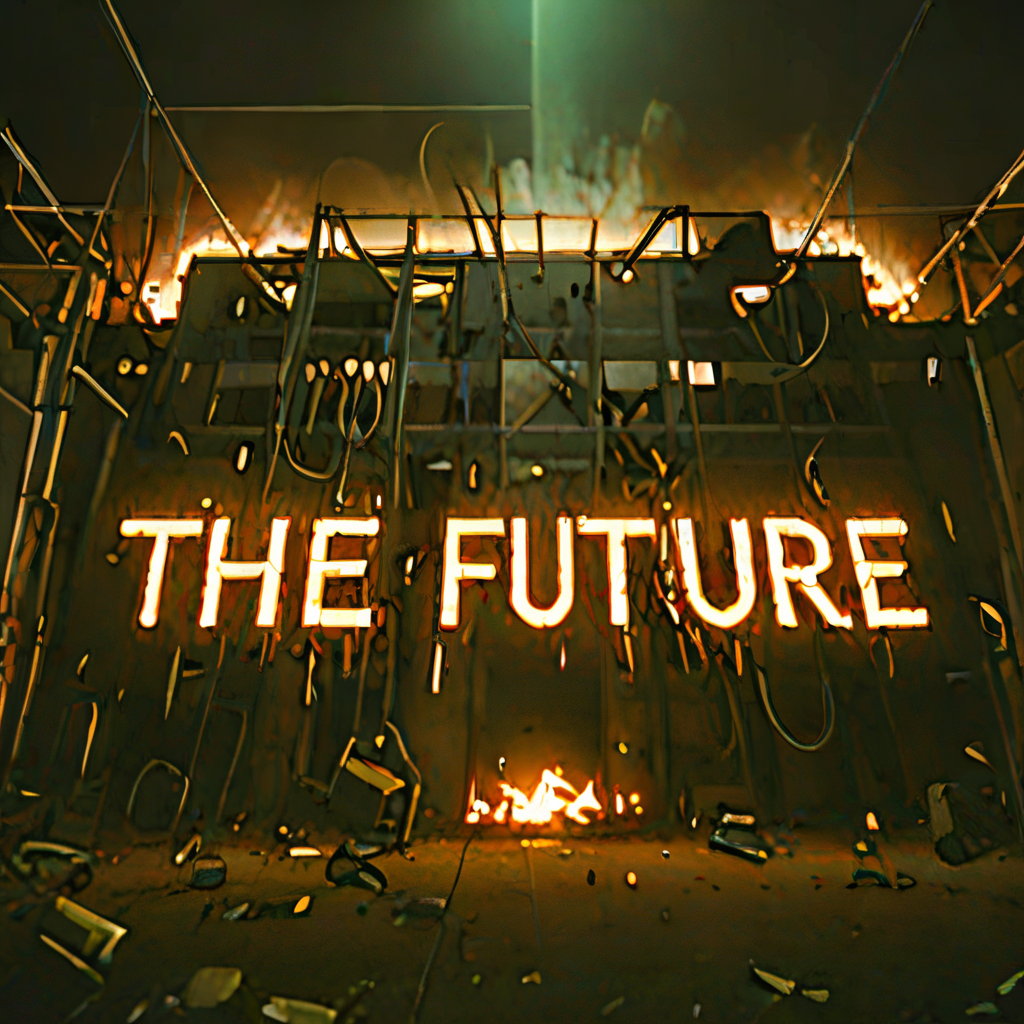
Generation parameters embedded in this image by ComfyUI (PNG 'prompt' text chunk: the API-format workflow graph, JSON):
{"4":{"inputs":{"ckpt_name":"sd_xl_turbo_1.0_fp16.safetensors"},"class_type":"CheckpointLoaderSimple"},"5":{"inputs":{"width":512,"height":512,"batch_size":1},"class_type":"EmptyLatentImage"},"6":{"inputs":{"text":"(\"the future\", oneline text:1), dusty dirty old warehouse on dark evening, complicated mechanical technology, neon radiation, on fire, ghetto, (photo), (dramatic lighting)","clip":["10",1]},"class_type":"CLIPTextEncode"},"7":{"inputs":{"text":"double letters, repeating letters","clip":["10",1]},"class_type":"CLIPTextEncode"},"8":{"inputs":{"samples":["27",0],"vae":["4",2]},"class_type":"VAEDecode"},"9":{"inputs":{"filename_prefix":"charmed/logo","images":["23",0]},"class_type":"SaveImage"},"10":{"inputs":{"lora_name":"Harrlogos_v2.0.safetensors","strength_model":2.0,"strength_clip":1.0,"model":["4",0],"clip":["4",1]},"class_type":"LoraLoader"},"22":{"inputs":{"images":["8",0]},"class_type":"PreviewImage"},"23":{"inputs":{"upscale_by":2.0,"seed":666666695,"steps":1,"cfg":1.0,"sampler_name":"euler","scheduler":"normal","denoise":0.13,"mode_type":"Linear","tile_width":768,"tile_height":768,"mask_blur":8,"tile_padding":32,"seam_fix_mode":"None","seam_fix_denoise":1.0,"seam_fix_width":64,"seam_fix_mask_blur":8,"seam_fix_padding":16,"force_uniform_tiles":"enable","image":["8",0],"model":["4",0],"positive":["6",0],"negative":["7",0],"vae":["4",2],"upscale_model":["25",0]},"class_type":"UltimateSDUpscale"},"25":{"inputs":{"model_name":"4x-UltraSharp.pth"},"class_type":"UpscaleModelLoader"},"27":{"inputs":{"add_noise":true,"noise_seed":666667232,"cfg":1.0,"model":["10",0],"positive":["6",0],"negative":["7",0],"sampler":["30",0],"sigmas":["29",0],"latent_image":["5",0]},"class_type":"SamplerCustom"},"29":{"inputs":{"steps":6,"model":["4",0]},"class_type":"SDTurboScheduler"},"30":{"inputs":{"sampler_name":"euler"},"class_type":"KSamplerSelect"}}